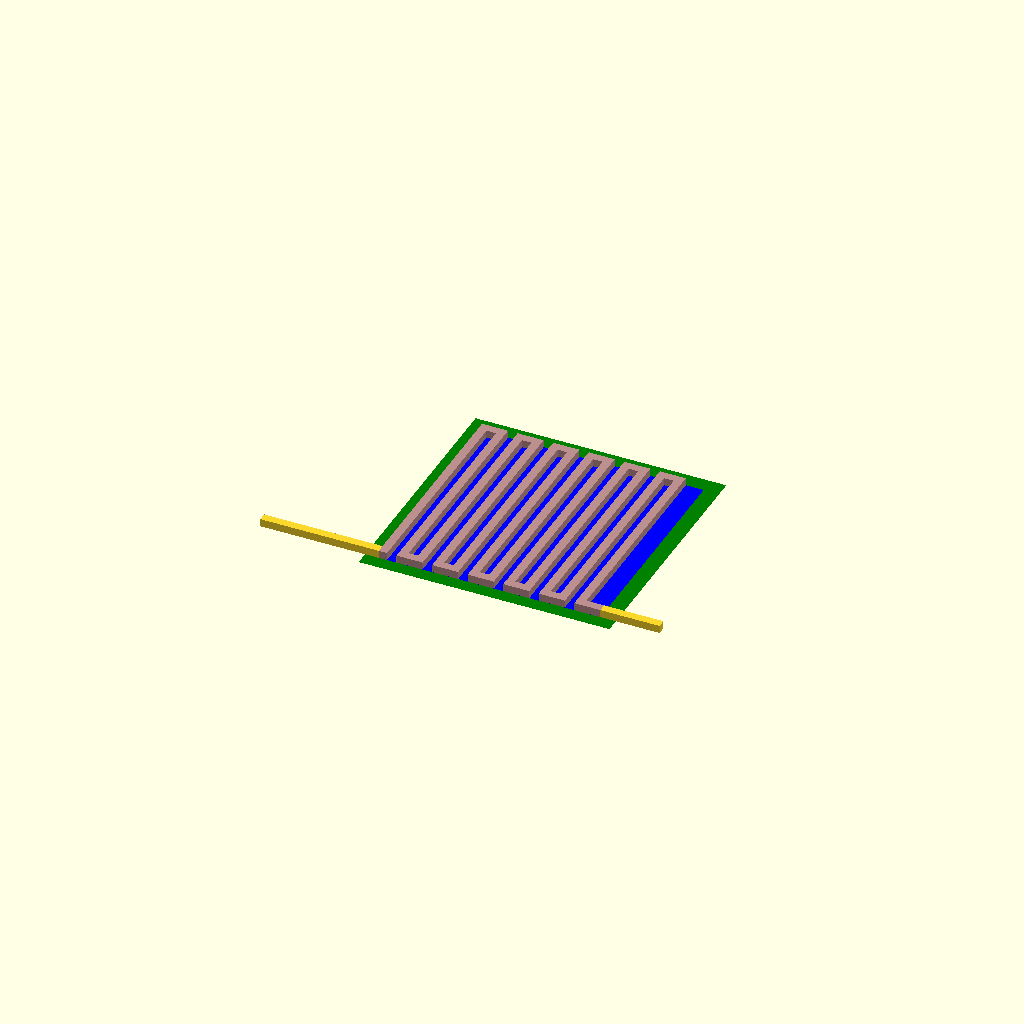
Cell 1 — every parameter at its default value.
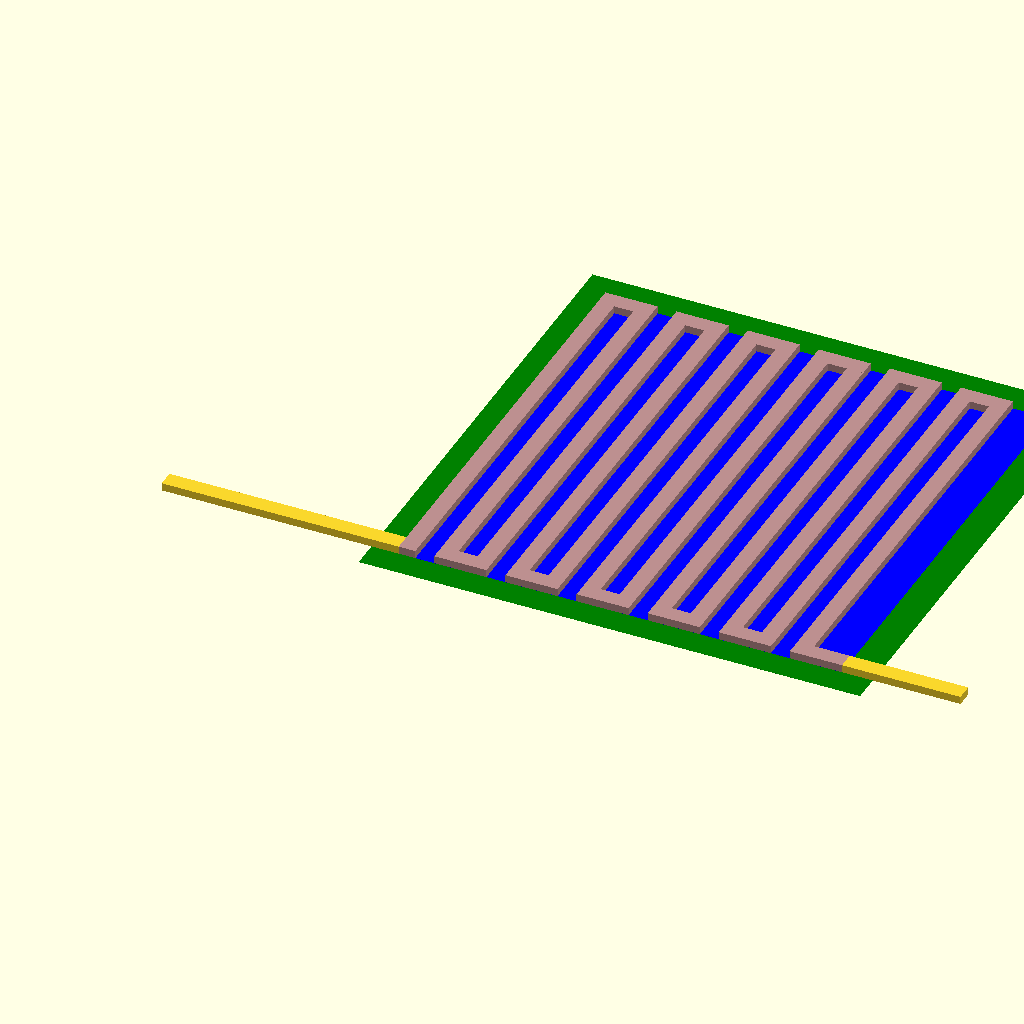
Cell 2: the same model with px = 0.0152.
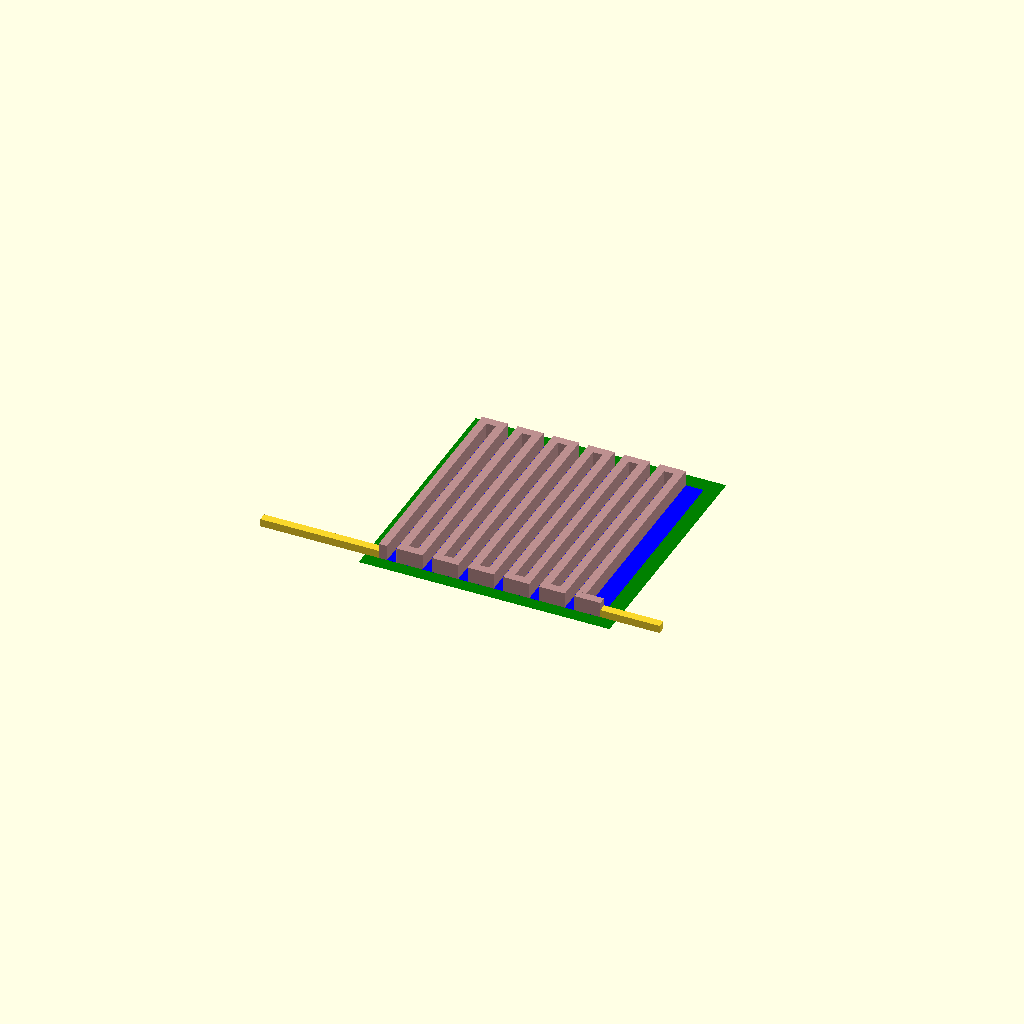
Cell 3: layer = 0.02 (everything else at default).
One fixed orthographic camera (rotation 55°, 0°, 25°; colour scheme Cornfield) for every cell.
The OpenSCAD source (Components/serpentine/serpentine_300px_0/serpentine_300px_0.scad):
use <../../../scad_include/routing.scad>

px = 7.6e-3;
layer = 10e-3;

module serpentine_300px_0(xpos, ypos, zpos, orientation){
    
    // Sub-modules
    module obj(){
        translate([23*px, 23*px, 0])       
        routing(
            dimm = [
                    [[0, 0], [0, 14*px], [0, 10*layer]],
                    [[0, 14*px], [0, 0], [0, 10*layer]]
                    ],
            p0 = [0, 0, 0],
            pf = [
                    ["+yx", [360*px, 30*px], [1, 0]],
                    ["+yx", [-360*px, 30*px], [1, 0]],
                    ["+yx", [360*px, 30*px], [1, 0]],
                    ["+yx", [-360*px, 30*px], [1, 0]],
                    ["+yx", [360*px, 30*px], [1, 0]],
                    ["+yx", [-360*px, 30*px], [1, 0]],
                    ["+yx", [360*px, 30*px], [1, 0]],
                    ["+yx", [-360*px, 30*px], [1, 0]],
                    ["+yx", [360*px, 30*px], [1, 0]],
                    ["+yx", [-360*px, 30*px], [1, 0]],
                    ["+yx", [360*px, 30*px], [1, 0]],
                    ["+yx", [-360*px, 30*px+14*px], [1, 0]]
                    ]
        );
        
    }
    
    if (orientation == "N"){
        translate([xpos*px, ypos*px, zpos*layer])
        obj();
    }
        if (orientation == "FN"){
        mirror([1, 0, 0])
        translate([-14*30*px - xpos*px, ypos*px, zpos*layer])
        obj();
    }
    if (orientation == "FS"){
        mirror([0, 1, 0])
        translate([xpos*px, -14*30*px - ypos*px, zpos*layer])
        obj();
    }
    if (orientation == "S"){
        mirror([0, 1, 0])
        mirror([1, 0, 0])
        translate([-14*30*px - xpos*px, -14*30*px - ypos*px, zpos*layer])
        obj();
    }
    
}

serpentine_300px_0(0,0,0,"N");

translate([(23-200)*px,23*px,0])cube([200*px,14*px,0.1]);
translate([(23+360+14)*px,23*px,0])cube([100*px,14*px,0.1]);

color("green") cube([423*px, 423*px, 0.0005]);

color("blue") translate([23*px, 23*px, 0]) cube([374*px, 374*px, 0.001]);

//color("red")
//translate([23*px, 23*px, 0]) cube([14*px, 14*px, 0.15]);
//color("red")
//translate([(23+360)*px, 23*px, 0]) cube([14*px, 14*px, 0.15]);
Parameter table extracted from the source (name, type, default, range or options):
px: number, default 0.0076
layer: number, default 0.01
